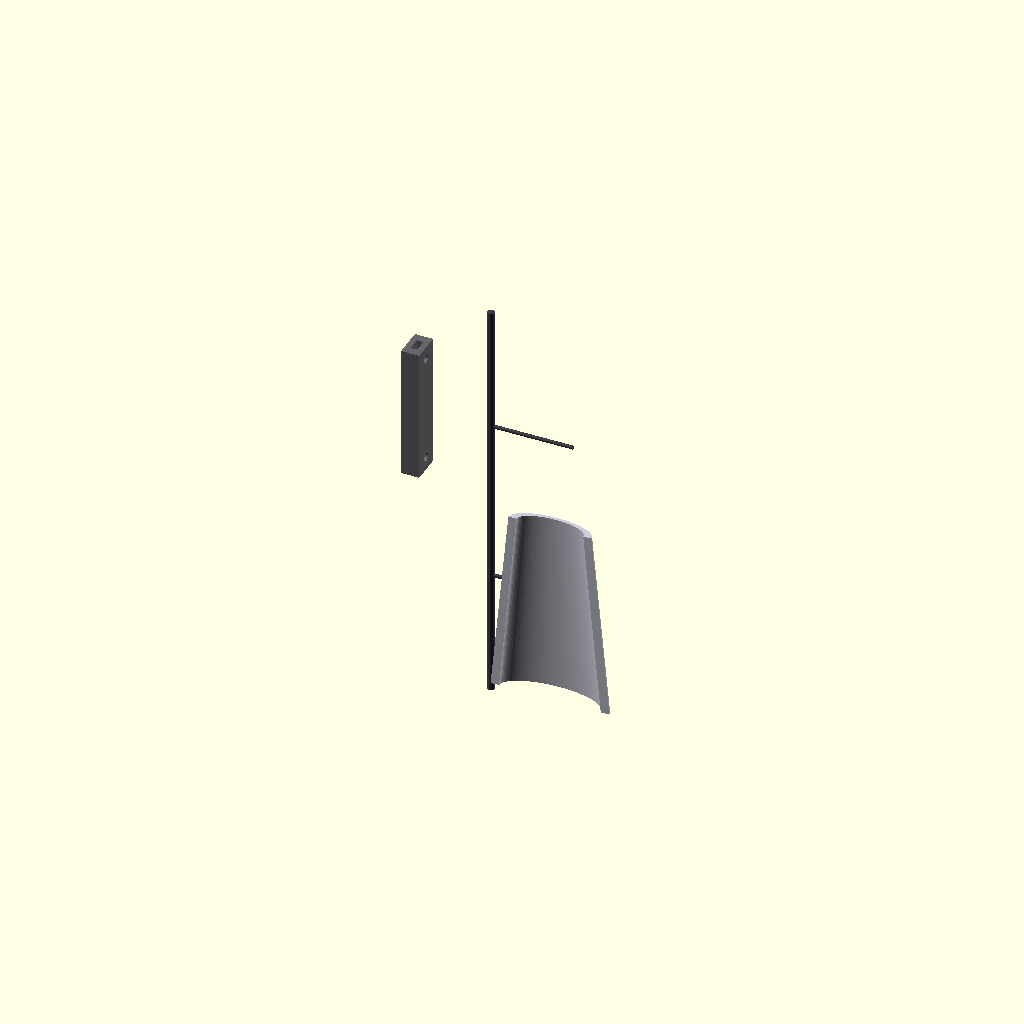
Cell 1: rendered with the file's own defaults.
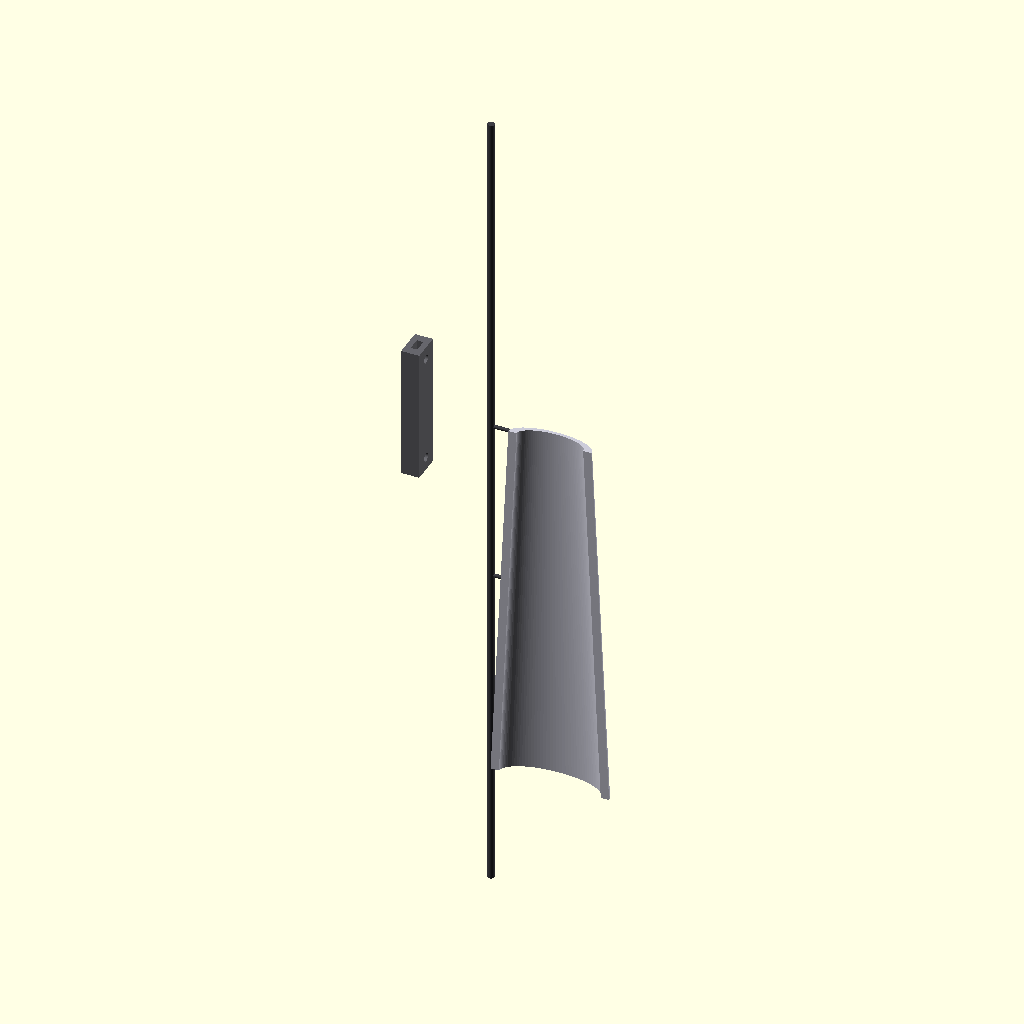
Cell 2: the same model with kneecap_total_height = 2300.
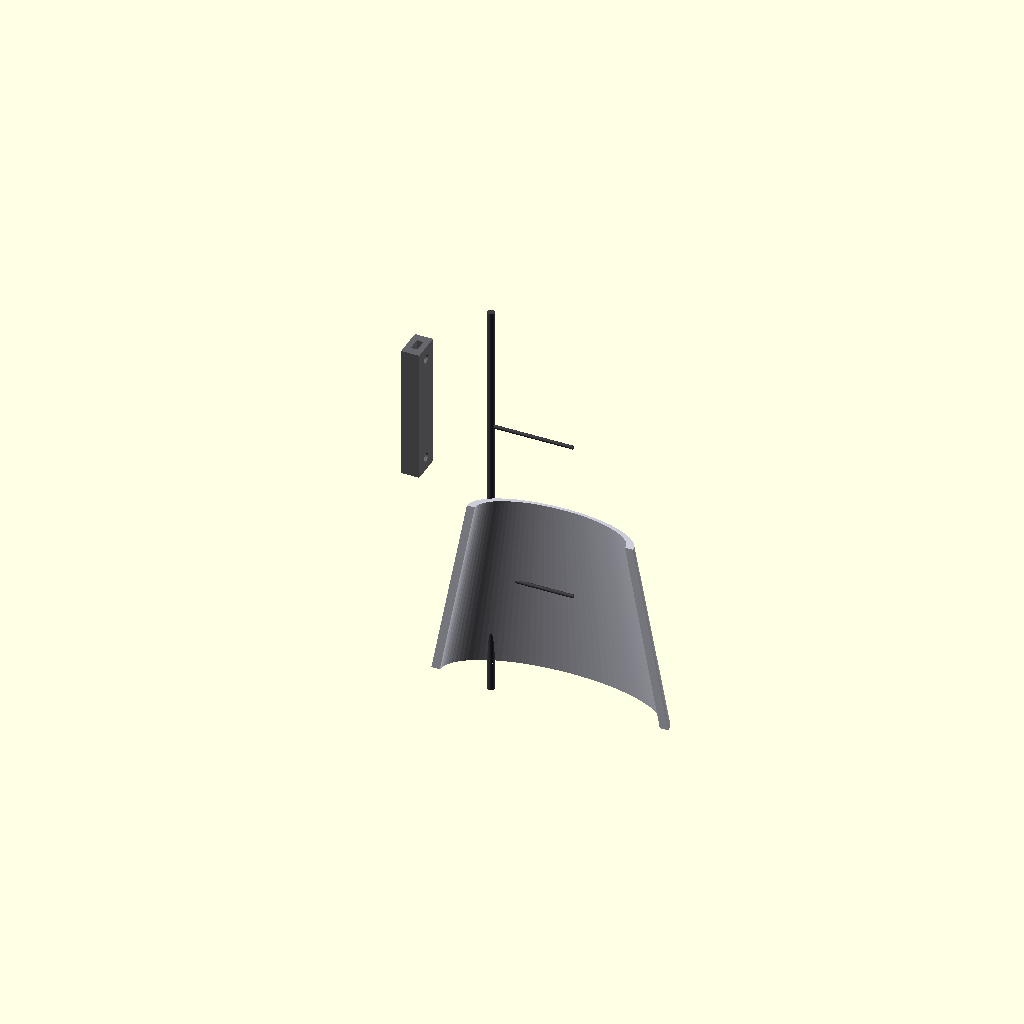
Cell 3: kneecap_outer_width = 1440 (everything else at default).
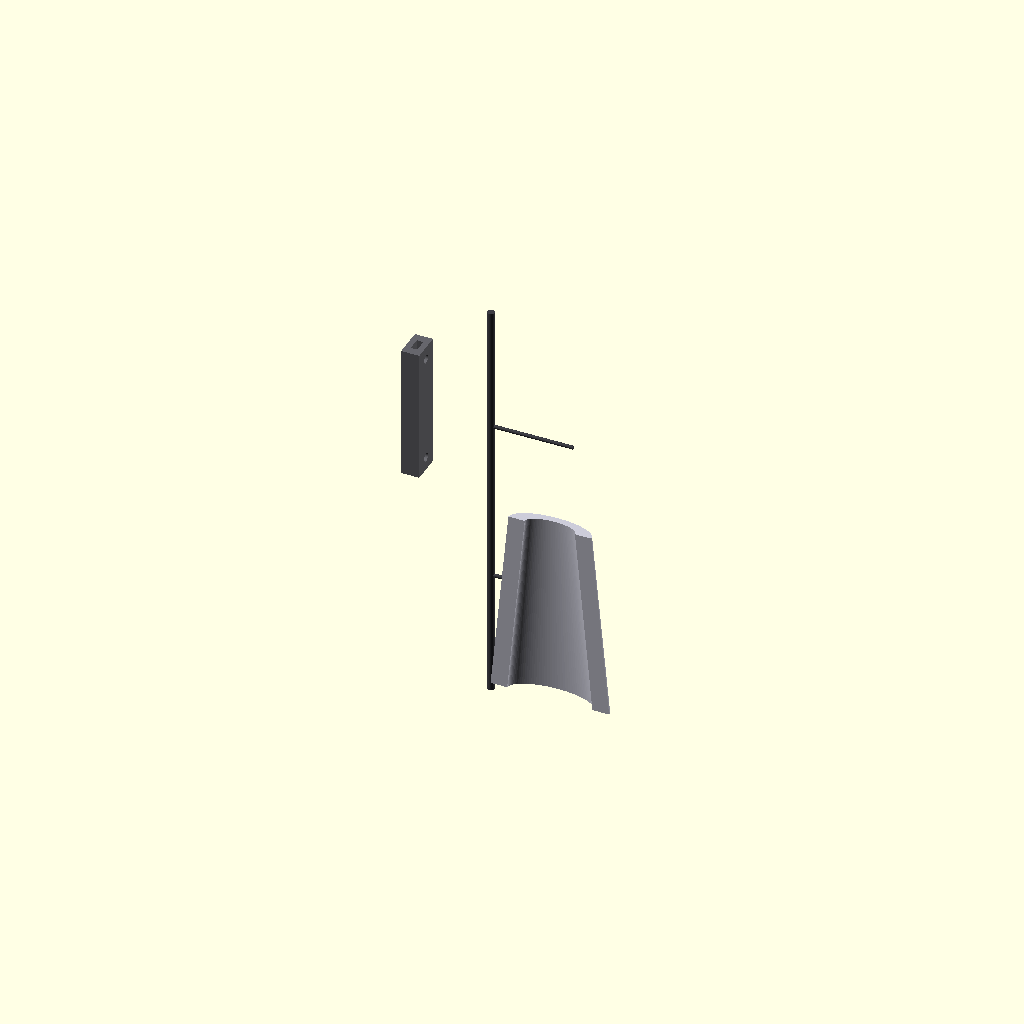
Cell 4: armor_skin_thickness = 100 (everything else at default).
All cells are drawn from one camera (rotation 55°, 0°, 25°, orthographic, colour scheme Cornfield), so only the parameter changes between them.
OpenSCAD source file src/manufacturing/bandai_runner_f_kneecaps.scad:
// ============================================================================
// PROJECT: XXXG-00W0 WING GUNDAM ZERO EW - LOWER FRAME DEFENSE MATRIX
// COMPONENT VAULT: BANDAI CAST RUNNER F - KNEE COVERS F11 & F12
// MANUFACTURING SPEC: SOLID-STATE INTEGRATED HARNESS INDUCTIVE PLUGS
// DESIGN CRITERIA: PARALLEL LINKAGE BAR CLEARANCE & DLC LOW-FRICTION SLIDERS
// ============================================================================

$fn = 100; // Circular fragment resolution segment count

// Structural Constants Scaled 1:1 for a 16.7-Meter Airframe Scale (mm)
kneecap_total_height = 1150;            // Total longitudinal shield vertical span (mm)
kneecap_outer_width = 720;              // Transverse armor plate envelope width (mm)
armor_skin_thickness = 50;              // Solid TiAl protective plating wall (mm)
linkage_bar_length = 820;               // F11 tracking scissor arm longitudinal axis (mm)
harness_conduit_width = 80;             // Cast-in 4oz copper logic trace track (mm)

module Runner_F_Kneecap_Forge() {
    // Central Distribution Runner Axis (Feeds Molten Alloy from Siphon Forge)
    color([0.24, 0.24, 0.26]) {
        cylinder(h = kneecap_total_height * 2.2, d = 42, center = true);
        // Direct injection gates tracking straight into the part mold cavities
        translate([0, 0, 500]) rotate([0, 90, 0]) cylinder(h = 500, d = 22);
        translate([0, 0, -500]) rotate([0, 90, 0]) cylinder(h = 500, d = 22);
    }
    
    // Instantiate Scaled Structural Molds Symmetrically
    Cast_Moving_Knee_Shields();
}

module Cast_Moving_Knee_Shields() {
    // ---- PART F11: AUTOMATED MULTI-LINK TRACKING SCISSOR BAR ---- [Page 6, Step 1 & 2]
    translate([-450, 0, 500]) color([0.4, 0.4, 0.42]) {
        difference() {
            // High-tensile strength parallel alignment stabilization arm
            cube([110, 180, linkage_bar_length], center = true);
            
            // Recessed tracking slots for the inductive proximity coupling pins
            translate([0, 0, (linkage_bar_length/2 - 80)])
                rotate([0, 90, 0]) cylinder(h = 200, d = 50, center = true);
            translate([0, 0, -(linkage_bar_length/2 - 80)])
                rotate([0, 90, 0]) cylinder(h = 200, d = 50, center = true);
                
            // Internal conduit track for the cast-in solid-state electrical bus
            cube([40, harness_conduit_width, linkage_bar_length + 10], center = true);
        }
    }
    
    // ---- PART F12: KNEE CAP EXTERNAL PROTECTIVE ARMOR COVER ---- [Page 6, Step 1 & 2]
    // Utilizes sub-surface Diamond-Like Carbon (DLC) tracks to eliminate mechanical binding
    translate([450, -200, -500]) color([0.8, 0.8, 0.85]) {
        difference() {
            // Tapered parabolic protective knee guard shield plate
            scale([1.0, 0.4, 1.0])
                cylinder(h = kneecap_total_height, r1 = kneecap_outer_width * 0.5, r2 = kneecap_outer_width * 0.35, center = true);
            
            // Core internal thickness boring (Isolates the 50mm solid defensive wall)
            scale([1.0, 0.4, 1.0])
                cylinder(h = kneecap_total_height + 20, r1 = (kneecap_outer_width * 0.5) - armor_skin_thickness, r2 = (kneecap_outer_width * 0.35) - armor_skin_thickness, center = true);
            
            // Splitting cutout profile to forge a clean curved half-shell component panel
            translate([0, -kneecap_outer_width, 0])
                cube([kneecap_outer_width * 3, kneecap_outer_width * 2, kneecap_total_height * 2], center = true);
        }
    }
}

// Render Master Component Assembly to Parametric Design Space
Runner_F_Kneecap_Forge();
Parameter table extracted from the source (name, type, default, range or options):
kneecap_total_height: number, default 1150
kneecap_outer_width: number, default 720
armor_skin_thickness: number, default 50
linkage_bar_length: number, default 820
harness_conduit_width: number, default 80
